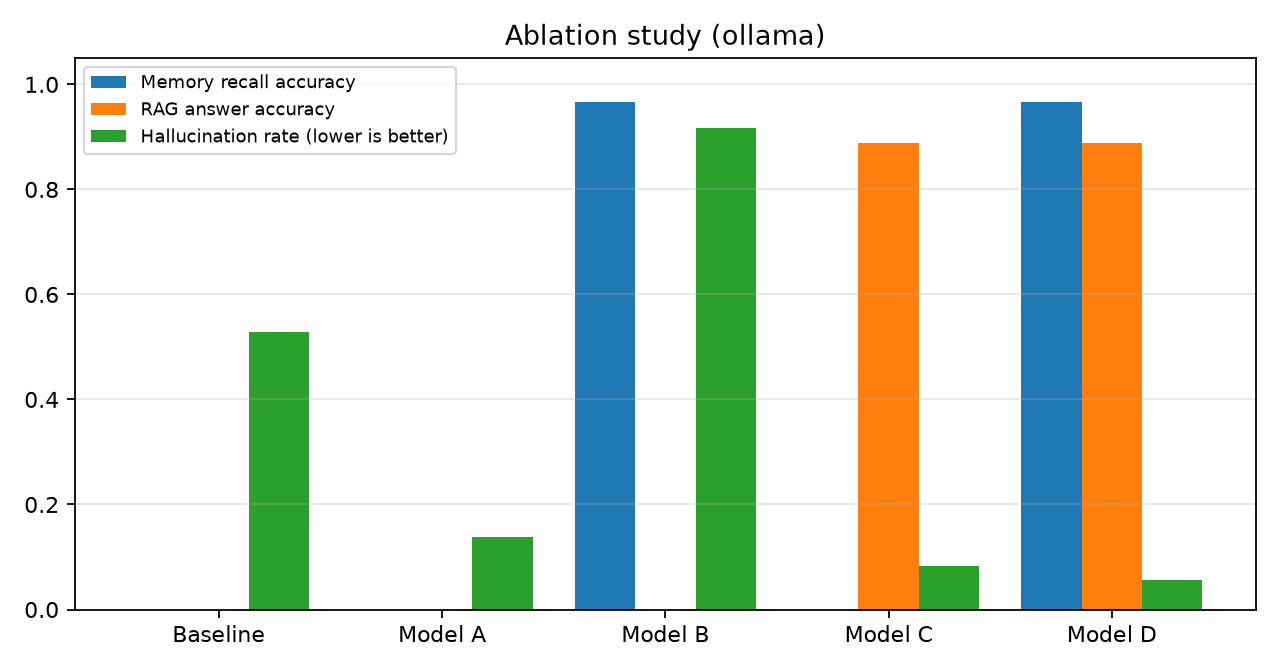

Data behind this chart, as committed beside it:
model, routing, memory, rag, memory_recall, rag_accuracy, hallucination_rate, citation_rate
baseline, False, False, False, 0.0, 0.0, 0.528, 0.0
A, True, False, False, 0.0, 0.0, 0.139, 0.0
B, False, True, False, 0.967, 0.0, 0.917, 0.0
C, False, False, True, 0.0, 0.889, 0.083, 0.139
D, True, True, True, 0.967, 0.889, 0.056, 0.0
